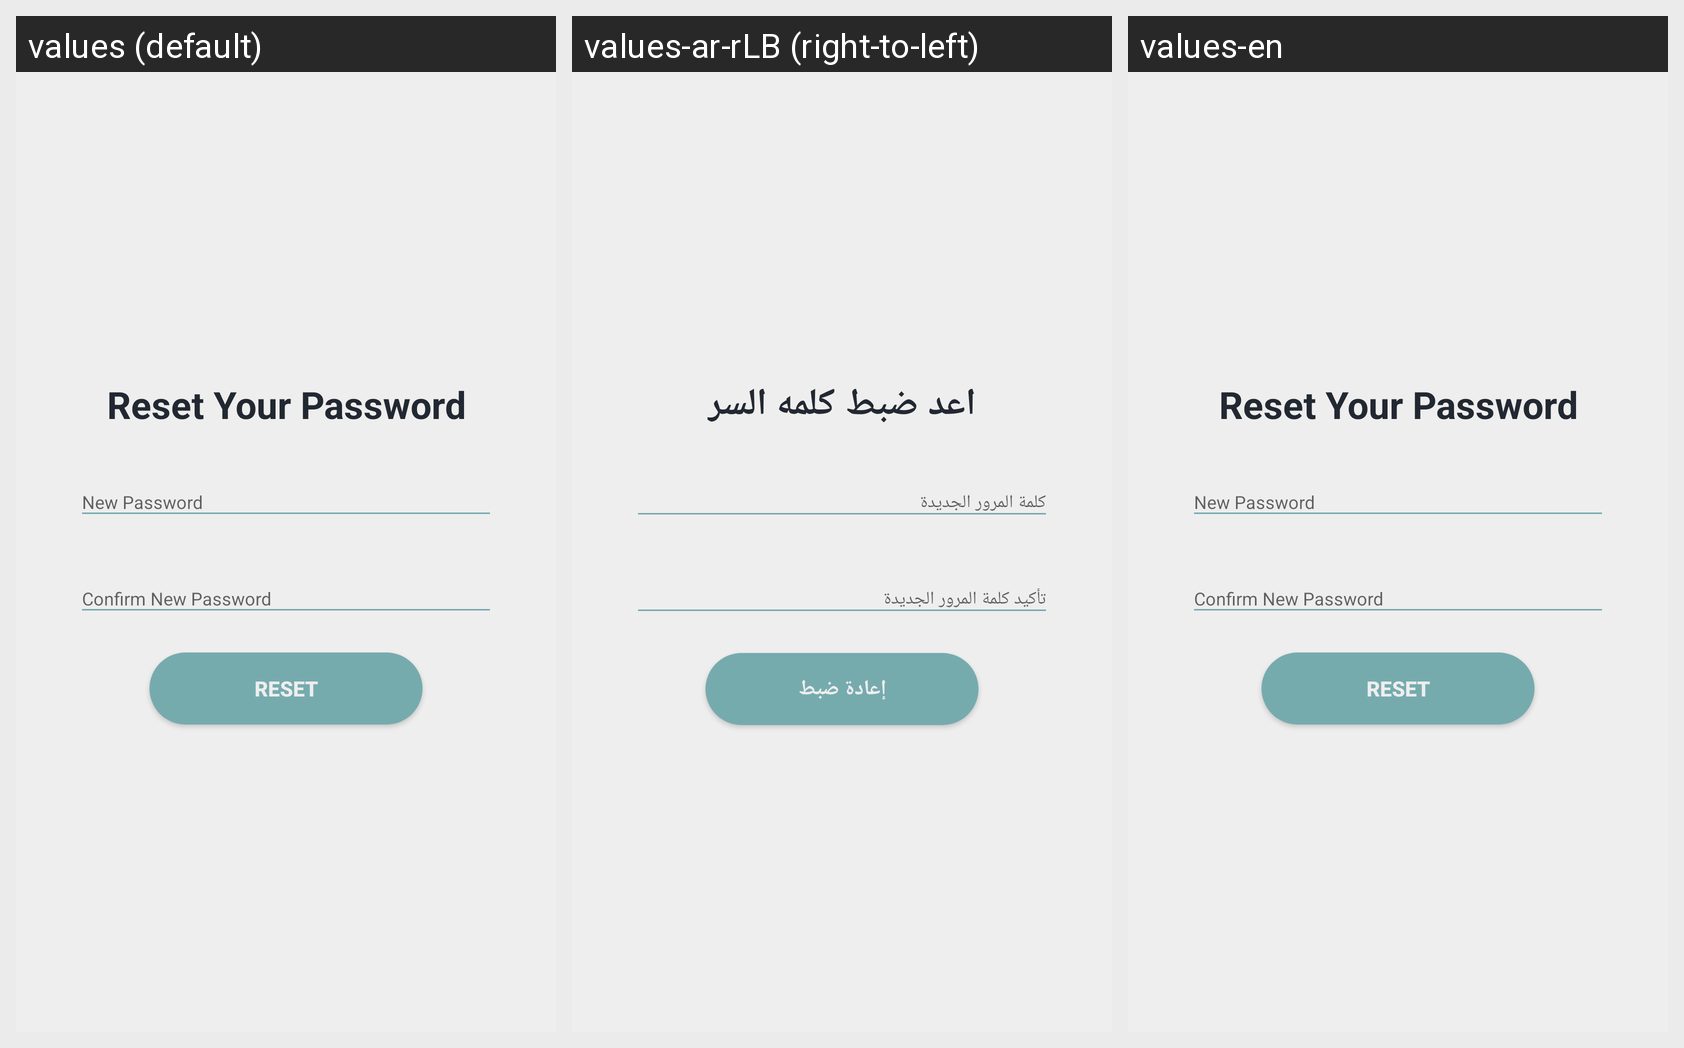

For this localized Android screen grid, give each drawn string resource with its value in every locale shown.
Android screen res/layout/activity_reset.xml rendered under 3 locales, left to right: values (default), values-ar-rLB (right-to-left), values-en. Device: Nexus 5 (rendered at 1080×1920; each locale shown at half size, 540×960, under a caption strip naming it); theme AppTheme.NoActionBar.
Strings drawn on this screen, with the default value and each locale's value (text and hints the layout hard-codes, and strings that could not be matched under every locale, appear in the picture but are not listed):

reset_your_password
  values: Reset Your Password
  values-ar-rLB: اعد ضبط كلمه السر
  values-en: Reset Your Password

reset
  values: Reset
  values-ar-rLB: إعادة ضبط
  values-en: Reset
